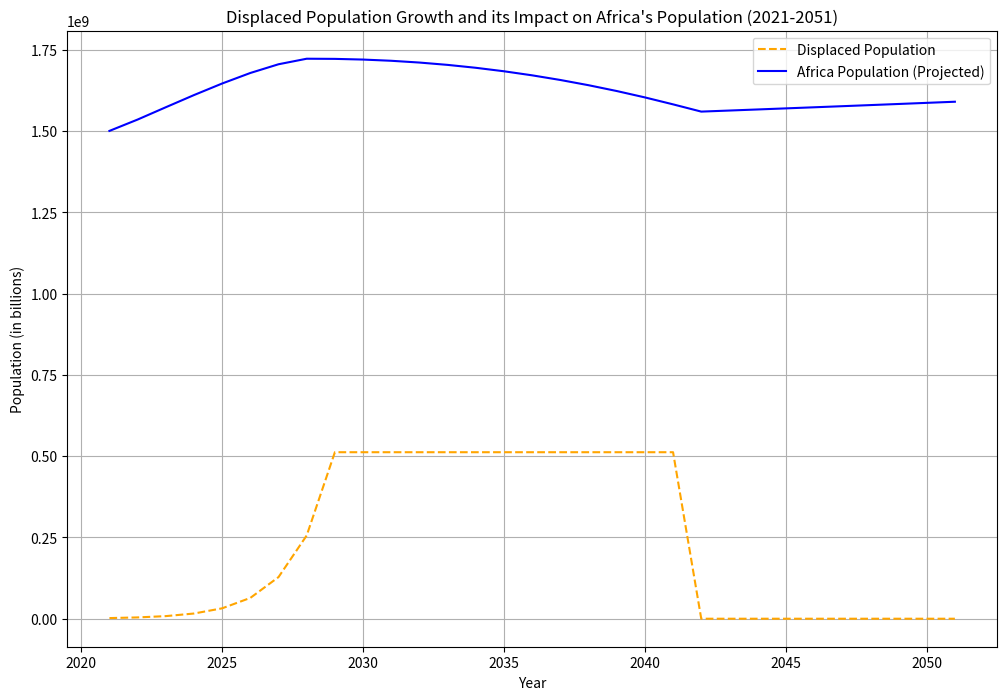

Write the Python code that produced this figure.
import numpy as np
import matplotlib.pyplot as plt

# Initial conditions
initial_refugee_population_2021 = 2_000_000  # 500k refugees in 2021
final_refugee_population_2024 = 8_000_000  # 2 million refugees in 2024
# 4x for IDPs (Internally Displaced Persons)
years_to_grow = 3  # From 2021 to 2024
growth_rate = ((final_refugee_population_2024 / initial_refugee_population_2021)-1) / years_to_grow  # Calculate annual growth rate
faster = growth_rate  # Doubling the growth rate after 2024

# Project Africa population growth rate
africa_population_2024 = 1_500_000_000  # approx 1.5 billion in 2024
africa_growth_rate = 0.025  # 2.5% annual growth rate
life_span = 60
mort = 1 / life_span
pyramid_factor = 0.8
tfr = 4.5
tfr_dec = -0.2
tfr_pyramid = 0.25

# Timeframe
years = 30  # From 2021 to 2051

# Lists to store values for each year
refugee_population = [initial_refugee_population_2021]
africa_population = [africa_population_2024]

# Simulation loop
for year in range(1, years + 1):
    # Refugee population growth calculation
    if year <= years_to_grow:  # From 2021 to 2024
        new_refugees = refugee_population[-1] * (1 + growth_rate)
    else:  # After 2024, with faster growth
        new_refugees = refugee_population[-1] * (1 + faster) 
    
    refugee_population.append(new_refugees)
    
    # TFR and other parameters adjustments
    tfr = tfr + tfr_dec
    if year > 7:
        faster = 0  # Stop faster refugee growth after year 7
    if year > 20:
        refugee_population[-1] = 0  # Reset refugee population after year 20 (assumption)
        tfr_dec = 0  # Stop fertility rate decrease after year 20
    
    # Age and mortality adjustments
    gap = (life_span - year) / life_span
    pyramid_factor = pyramid_factor * gap
    mort = mort * (1 - pyramid_factor)
    tfr_gap = tfr_pyramid * gap
    bir = tfr / life_span / 2 * (1 - tfr_gap) / (refugee_population[-1] / africa_population[-1] + 1)
    
    # Africa population growth calculation with decreasing growth rate over time
    africa_growth_rate = bir - mort  # Updated growth rate
    new_africa_population = africa_population[-1] * (1 + africa_growth_rate)
    africa_population.append(new_africa_population)
    
    # Refugee deaths impact (5% death rate for displaced population)
    refugee_deaths = new_refugees * 0.05  # 5% death rate per year
    africa_population_adjusted = africa_population[-1] - refugee_deaths
    africa_population[-1] = africa_population_adjusted  # Adjust Africa population after refugee deaths

# Convert to arrays for easier manipulation
refugee_population = np.array(refugee_population)
africa_population = np.array(africa_population)

# Plotting the results
plt.figure(figsize=(12, 8))
plt.plot(range(2021, 2021 + len(refugee_population)), refugee_population, label='Displaced Population', color='orange', linestyle='--')
plt.plot(range(2021, 2021 + len(africa_population)), africa_population, label='Africa Population (Projected)', color='blue')
plt.title("Displaced Population Growth and its Impact on Africa's Population (2021-2051)")
plt.xlabel("Year")
plt.ylabel("Population (in billions)")
plt.legend()
plt.grid(True)
plt.show()

# Output the calculated growth rate for reference
growth_rate
